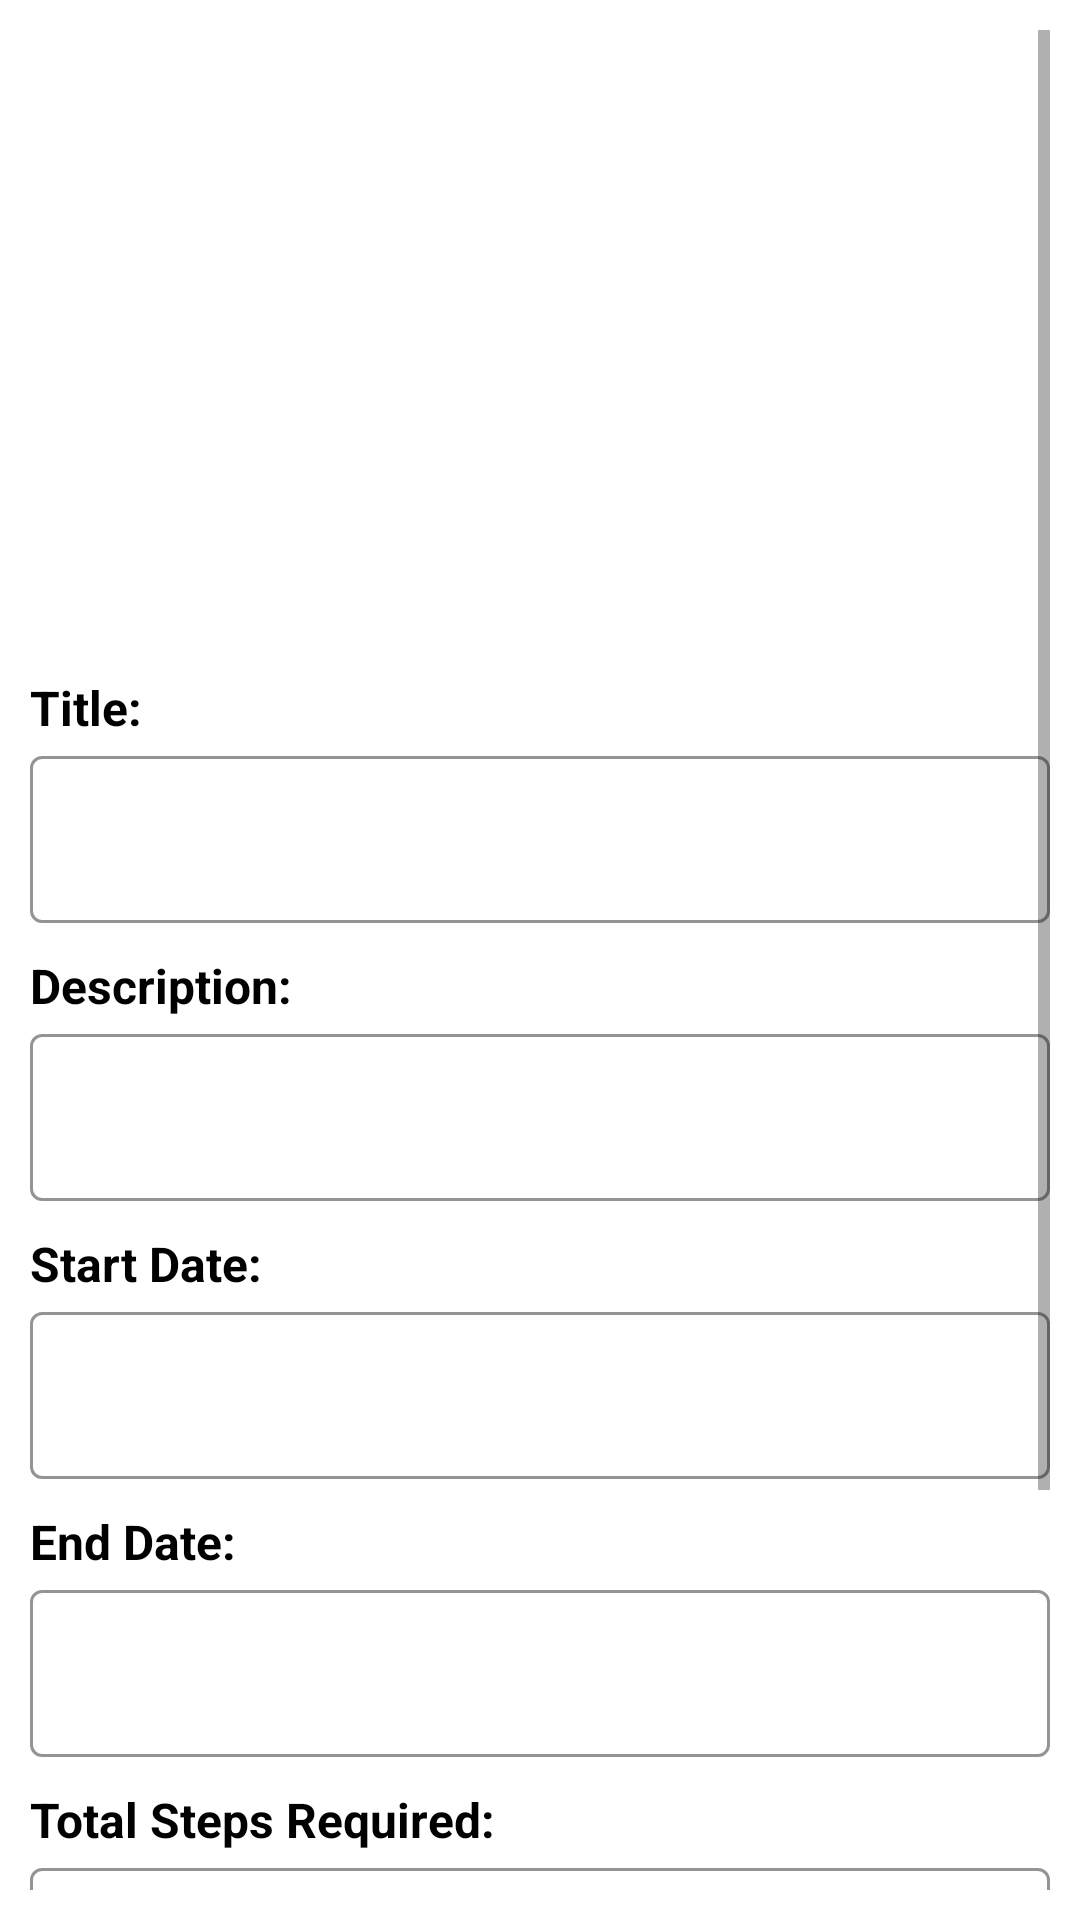

Write the Android layout XML for this screen, with the resource values it uses.
<!-- AndroidManifest.xml: application theme Theme.HabitpadAdmin -->
<!-- res/layout/activity_add_challenge.xml -->
<?xml version="1.0" encoding="utf-8"?>
<ScrollView xmlns:android="http://schemas.android.com/apk/res/android"
    xmlns:app="http://schemas.android.com/apk/res-auto"
    xmlns:tools="http://schemas.android.com/tools"
    android:layout_width="match_parent"
    android:layout_height="match_parent"
    android:padding="10dp"
    tools:context=".AddChallengeActivity">

    <LinearLayout
        android:layout_width="match_parent"
        android:layout_height="wrap_content"
        android:orientation="vertical">

        <ImageView
            android:id="@+id/add_challenge_photo"
            android:layout_width="match_parent"
            android:layout_height="200dp"
            android:layout_marginTop="5dp"
            android:layout_marginLeft="20dp"
            android:layout_marginRight="20dp"
            app:srcCompat="@drawable/ic_launcher_foreground" />

        <TextView
            android:layout_width="wrap_content"
            android:layout_height="wrap_content"
            android:layout_marginTop="10dp"
            android:text="Title:"
            android:textColor="@color/black"
            android:textSize="16sp"
            android:textStyle="bold" />

        <com.google.android.material.textfield.TextInputLayout
            android:id="@+id/title_layout"
            style="@style/Widget.MaterialComponents.TextInputLayout.OutlinedBox"
            android:layout_width="match_parent"
            android:layout_height="wrap_content"
            android:textColorHint="@color/black"
            app:boxStrokeColor="@color/black"
            app:boxStrokeWidthFocused="2dp"
            app:endIconMode="clear_text"
            app:endIconTint="@color/black"
            app:hintTextColor="@color/black">

            <com.google.android.material.textfield.TextInputEditText
                android:id="@+id/title"
                android:layout_width="match_parent"
                android:layout_height="wrap_content"
                android:inputType="text"/>

        </com.google.android.material.textfield.TextInputLayout>

        <TextView
            android:layout_width="wrap_content"
            android:layout_height="wrap_content"
            android:layout_marginTop="10dp"
            android:text="Description:"
            android:textColor="@color/black"
            android:textSize="16sp"
            android:textStyle="bold" />

        <com.google.android.material.textfield.TextInputLayout
            android:id="@+id/description_layout"
            style="@style/Widget.MaterialComponents.TextInputLayout.OutlinedBox"
            android:layout_width="match_parent"
            android:layout_height="wrap_content"
            android:textColorHint="@color/black"
            app:boxStrokeColor="@color/black"
            app:boxStrokeWidthFocused="2dp"
            app:endIconMode="clear_text"
            app:endIconTint="@color/black"
            app:hintTextColor="@color/black">

            <com.google.android.material.textfield.TextInputEditText
                android:id="@+id/description"
                android:layout_width="match_parent"
                android:layout_height="wrap_content"
                android:inputType="textMultiLine" />

        </com.google.android.material.textfield.TextInputLayout>

        <TextView
            android:layout_width="wrap_content"
            android:layout_height="wrap_content"
            android:layout_marginTop="10dp"
            android:text="Start Date:"
            android:textColor="@color/black"
            android:textSize="16sp"
            android:textStyle="bold" />

        <com.google.android.material.textfield.TextInputLayout
            android:id="@+id/start_date_layout"
            style="@style/Widget.MaterialComponents.TextInputLayout.OutlinedBox"
            android:layout_width="match_parent"
            android:layout_height="wrap_content"
            android:textColorHint="@color/black"
            app:boxStrokeColor="@color/black"
            app:boxStrokeWidthFocused="2dp"
            app:hintTextColor="@color/black"
            app:startIconTint="@color/black">

            <EditText
                android:id="@+id/start_date"
                android:layout_width="match_parent"
                android:layout_height="wrap_content"
                android:clickable="false"
                android:focusable="false"
                android:focusableInTouchMode="false" />

        </com.google.android.material.textfield.TextInputLayout>

        <TextView
            android:layout_width="wrap_content"
            android:layout_height="wrap_content"
            android:layout_marginTop="10dp"
            android:text="End Date:"
            android:textColor="@color/black"
            android:textSize="16sp"
            android:textStyle="bold" />

        <com.google.android.material.textfield.TextInputLayout
            android:id="@+id/end_date_layout"
            style="@style/Widget.MaterialComponents.TextInputLayout.OutlinedBox"
            android:layout_width="match_parent"
            android:layout_height="wrap_content"
            android:textColorHint="@color/black"
            app:boxStrokeColor="@color/black"
            app:boxStrokeWidthFocused="2dp"
            app:hintTextColor="@color/black"
            app:startIconTint="@color/black">

            <EditText
                android:id="@+id/end_date"
                android:layout_width="match_parent"
                android:layout_height="wrap_content"
                android:clickable="false"
                android:focusable="false"
                android:focusableInTouchMode="false" />

        </com.google.android.material.textfield.TextInputLayout>

        <TextView
            android:layout_width="wrap_content"
            android:layout_height="wrap_content"
            android:layout_marginTop="10dp"
            android:text="Total Steps Required:"
            android:textColor="@color/black"
            android:textSize="16sp"
            android:textStyle="bold" />

        <com.google.android.material.textfield.TextInputLayout
            android:id="@+id/step_layout"
            style="@style/Widget.MaterialComponents.TextInputLayout.OutlinedBox"
            android:layout_width="match_parent"
            android:layout_height="wrap_content"
            android:textColorHint="@color/black"
            app:boxStrokeColor="@color/black"
            app:boxStrokeWidthFocused="2dp"
            app:hintTextColor="@color/black"
            app:startIconTint="@color/black">

            <com.google.android.material.textfield.TextInputEditText
                android:id="@+id/step"
                android:layout_width="match_parent"
                android:layout_height="wrap_content"
                android:inputType="number"/>

        </com.google.android.material.textfield.TextInputLayout>

        <com.google.android.material.button.MaterialButton
            android:id="@+id/browse_photo"
            android:layout_width="match_parent"
            android:layout_height="wrap_content"
            android:padding="10dp"
            android:layout_marginTop="5dp"
            android:text="Browse Image"
            app:backgroundTint="@color/black"
            android:textColor="@color/white" />


        <com.google.android.material.button.MaterialButton
            android:id="@+id/save_challenge"
            android:layout_width="match_parent"
            android:layout_height="wrap_content"
            android:padding="10dp"
            android:text="Save"
            app:backgroundTint="@color/black"
            android:textColor="@color/white"
            android:layout_marginTop="10dp"
            android:layout_marginBottom="20dp"/>
    </LinearLayout>

</ScrollView>
<!-- resources referenced by this layout -->
<resources>
  <color name="black">#FF000000</color>
  <color name="white">#FFFFFFFF</color>
  <style name="Theme.HabitpadAdmin" parent="Theme.MaterialComponents.DayNight.DarkActionBar">
          
          <item name="colorPrimary">@color/purple_500</item>
          <item name="colorPrimaryVariant">@color/purple_700</item>
          <item name="colorOnPrimary">@color/white</item>
          
          <item name="colorSecondary">@color/teal_200</item>
          <item name="colorSecondaryVariant">@color/teal_700</item>
          <item name="colorOnSecondary">@color/black</item>
          
          <item name="android:statusBarColor" tools:targetApi="l">?attr/colorPrimaryVariant</item>
          
      </style>
  <color name="purple_500">#FF6200EE</color>
  <color name="purple_700">#FF3700B3</color>
  <color name="teal_200">#FF03DAC5</color>
  <color name="teal_700">#FF018786</color>
</resources>
